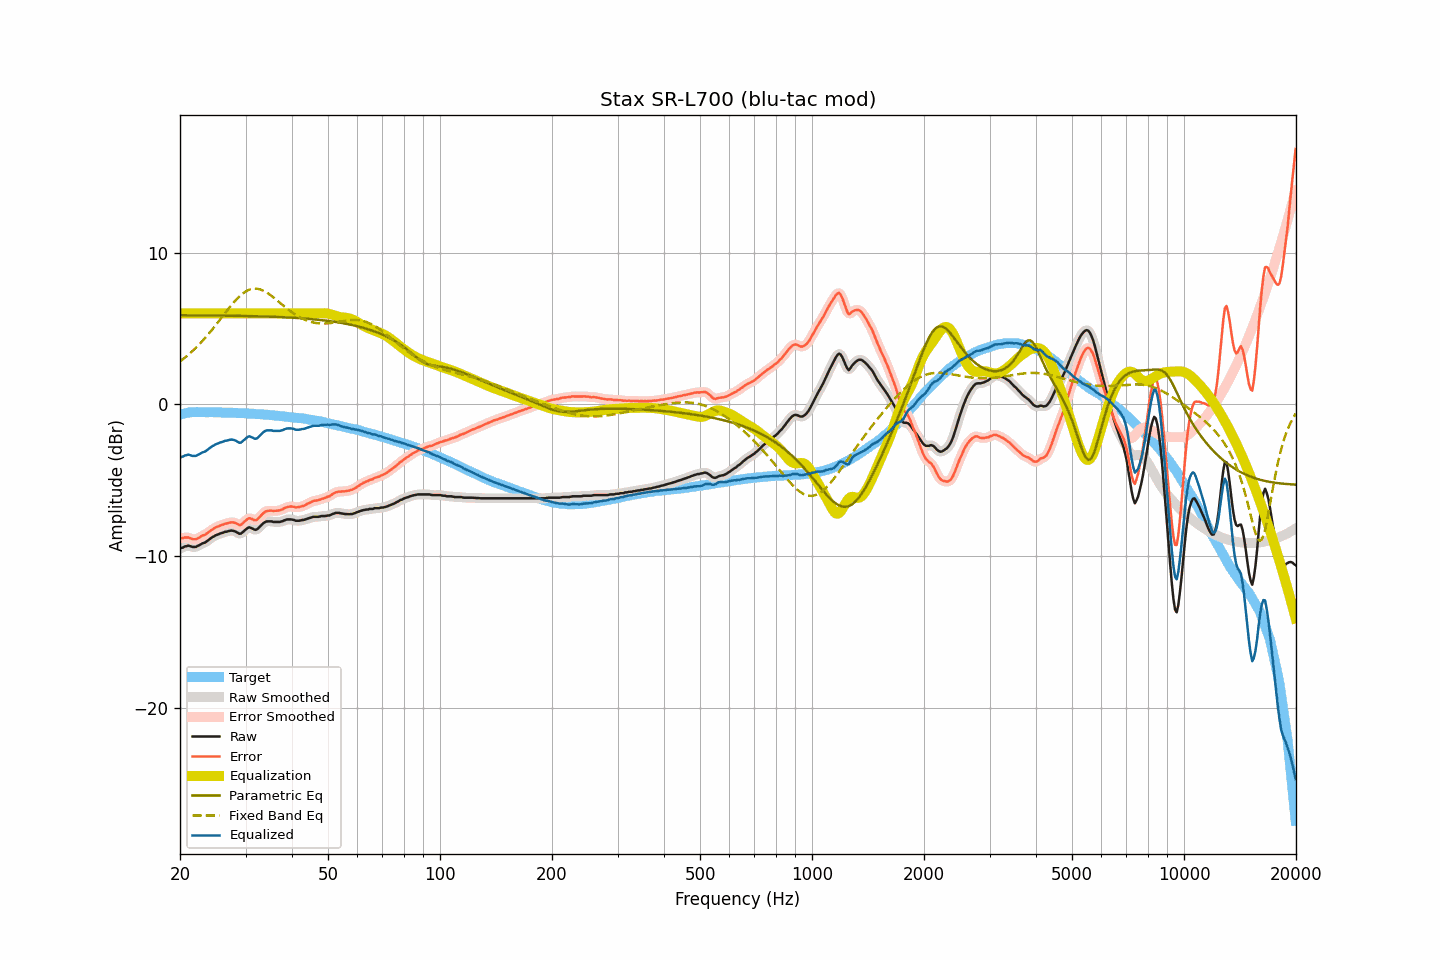

The table this chart was drawn from, first rows:
frequency, raw, smoothed, error, error_smoothed, equalization, parametric_eq, fixed_band_eq, equalized_raw, equalized_smoothed, target
20.00, -9.50, -9.51, -8.82, -8.83, 6.00, 5.88, 2.83, -3.50, -3.51, -0.68
20.20, -9.46, -9.46, -8.81, -8.81, 6.00, 5.88, 2.91, -3.46, -3.46, -0.65
20.40, -9.43, -9.41, -8.81, -8.79, 6.00, 5.88, 2.99, -3.43, -3.41, -0.62
20.61, -9.36, -9.37, -8.76, -8.78, 6.00, 5.88, 3.08, -3.36, -3.37, -0.60
20.81, -9.35, -9.34, -8.78, -8.77, 6.00, 5.87, 3.17, -3.35, -3.34, -0.57
21.02, -9.31, -9.32, -8.77, -8.78, 6.00, 5.87, 3.26, -3.31, -3.32, -0.54
21.23, -9.33, -9.34, -8.80, -8.81, 6.00, 5.87, 3.35, -3.33, -3.34, -0.53
21.44, -9.37, -9.36, -8.85, -8.84, 6.00, 5.87, 3.45, -3.37, -3.36, -0.52
21.66, -9.40, -9.40, -8.89, -8.88, 6.00, 5.87, 3.54, -3.40, -3.40, -0.51
21.87, -9.40, -9.40, -8.89, -8.89, 6.00, 5.87, 3.64, -3.40, -3.40, -0.51
22.09, -9.39, -9.38, -8.89, -8.88, 6.00, 5.87, 3.75, -3.39, -3.38, -0.50
22.31, -9.33, -9.34, -8.83, -8.83, 6.00, 5.87, 3.85, -3.33, -3.34, -0.50
22.54, -9.28, -9.28, -8.78, -8.78, 6.00, 5.87, 3.96, -3.28, -3.28, -0.50
22.76, -9.22, -9.22, -8.72, -8.71, 6.00, 5.87, 4.07, -3.22, -3.22, -0.50
22.99, -9.16, -9.17, -8.65, -8.66, 6.00, 5.87, 4.19, -3.16, -3.17, -0.51
23.22, -9.13, -9.13, -8.62, -8.61, 6.00, 5.87, 4.31, -3.13, -3.13, -0.52
23.45, -9.08, -9.07, -8.56, -8.55, 6.00, 5.87, 4.42, -3.08, -3.07, -0.52
23.69, -9.00, -9.00, -8.49, -8.49, 6.00, 5.86, 4.55, -3.00, -3.00, -0.52
23.92, -8.92, -8.92, -8.40, -8.41, 6.00, 5.86, 4.67, -2.92, -2.92, -0.52
24.16, -8.84, -8.84, -8.33, -8.33, 6.00, 5.86, 4.80, -2.84, -2.84, -0.51
24.40, -8.76, -8.77, -8.25, -8.25, 6.00, 5.86, 4.93, -2.76, -2.77, -0.51
24.65, -8.71, -8.70, -8.19, -8.19, 6.00, 5.86, 5.06, -2.71, -2.70, -0.52
24.89, -8.64, -8.65, -8.12, -8.13, 6.00, 5.86, 5.19, -2.64, -2.65, -0.52
25.14, -8.60, -8.60, -8.08, -8.08, 6.00, 5.86, 5.33, -2.60, -2.60, -0.52
25.39, -8.56, -8.55, -8.04, -8.03, 6.00, 5.86, 5.47, -2.56, -2.55, -0.52
25.65, -8.51, -8.52, -7.99, -7.99, 6.00, 5.86, 5.60, -2.51, -2.52, -0.52
25.91, -8.48, -8.48, -7.95, -7.95, 6.00, 5.85, 5.74, -2.48, -2.48, -0.54
26.16, -8.45, -8.44, -7.91, -7.91, 6.00, 5.85, 5.88, -2.45, -2.44, -0.54
26.43, -8.40, -8.41, -7.86, -7.88, 6.00, 5.85, 6.02, -2.40, -2.41, -0.54
26.69, -8.39, -8.38, -7.85, -7.84, 6.00, 5.85, 6.15, -2.39, -2.38, -0.54
26.96, -8.36, -8.36, -7.82, -7.82, 6.00, 5.85, 6.29, -2.36, -2.36, -0.54
27.23, -8.33, -8.34, -7.79, -7.79, 6.00, 5.85, 6.42, -2.33, -2.34, -0.54
27.50, -8.32, -8.32, -7.78, -7.78, 6.00, 5.85, 6.55, -2.32, -2.32, -0.54
27.77, -8.33, -8.33, -7.78, -7.78, 6.00, 5.84, 6.67, -2.33, -2.33, -0.55
28.05, -8.36, -8.36, -7.81, -7.80, 6.00, 5.84, 6.80, -2.36, -2.36, -0.56
28.33, -8.41, -8.42, -7.84, -7.85, 6.00, 5.84, 6.91, -2.41, -2.42, -0.57
28.62, -8.47, -8.48, -7.90, -7.91, 6.00, 5.84, 7.02, -2.47, -2.48, -0.57
28.90, -8.53, -8.51, -7.96, -7.94, 6.00, 5.84, 7.12, -2.53, -2.51, -0.57
29.19, -8.51, -8.49, -7.93, -7.92, 6.00, 5.83, 7.22, -2.51, -2.49, -0.58
29.48, -8.42, -8.43, -7.85, -7.85, 6.00, 5.83, 7.31, -2.42, -2.43, -0.57
29.78, -8.32, -8.33, -7.74, -7.75, 6.00, 5.83, 7.39, -2.32, -2.33, -0.59
30.08, -8.24, -8.23, -7.65, -7.64, 6.00, 5.83, 7.45, -2.24, -2.23, -0.59
30.38, -8.15, -8.16, -7.55, -7.56, 6.00, 5.83, 7.51, -2.15, -2.16, -0.60
30.68, -8.10, -8.12, -7.50, -7.52, 6.00, 5.82, 7.56, -2.10, -2.12, -0.60
30.99, -8.14, -8.13, -7.53, -7.52, 6.00, 5.82, 7.60, -2.14, -2.13, -0.61
31.30, -8.18, -8.19, -7.56, -7.57, 6.00, 5.82, 7.62, -2.18, -2.19, -0.62
31.61, -8.24, -8.24, -7.62, -7.62, 6.00, 5.82, 7.63, -2.24, -2.24, -0.62
31.93, -8.27, -8.25, -7.64, -7.62, 6.00, 5.81, 7.63, -2.27, -2.25, -0.63
32.24, -8.23, -8.22, -7.59, -7.58, 6.00, 5.81, 7.63, -2.23, -2.22, -0.64
32.57, -8.13, -8.14, -7.49, -7.49, 6.00, 5.81, 7.60, -2.13, -2.14, -0.65
32.89, -8.02, -8.03, -7.37, -7.38, 6.00, 5.80, 7.58, -2.02, -2.03, -0.65
33.22, -7.92, -7.92, -7.26, -7.26, 6.00, 5.80, 7.54, -1.92, -1.92, -0.66
33.55, -7.82, -7.82, -7.16, -7.16, 6.00, 5.80, 7.49, -1.82, -1.82, -0.66
33.89, -7.75, -7.76, -7.08, -7.08, 6.00, 5.80, 7.43, -1.75, -1.76, -0.68
34.23, -7.71, -7.72, -7.03, -7.04, 6.00, 5.79, 7.37, -1.71, -1.72, -0.68
34.57, -7.71, -7.70, -7.02, -7.01, 6.00, 5.79, 7.30, -1.71, -1.70, -0.69
34.92, -7.71, -7.71, -7.01, -7.01, 6.00, 5.78, 7.23, -1.71, -1.71, -0.71
35.27, -7.71, -7.72, -7.00, -7.01, 6.00, 5.78, 7.15, -1.71, -1.72, -0.71
35.62, -7.75, -7.74, -7.03, -7.02, 6.00, 5.78, 7.07, -1.75, -1.74, -0.72
35.97, -7.75, -7.75, -7.02, -7.02, 6.00, 5.77, 6.98, -1.75, -1.75, -0.74
... 635 more rows
